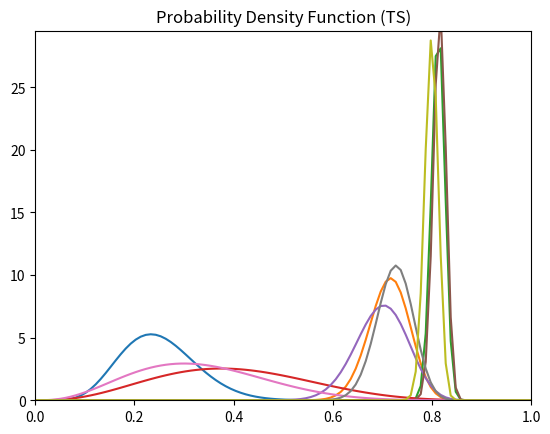

This chart was generated by the following Python code:
import numpy as np
import random
import scipy.stats as stats
import matplotlib.pyplot as plt


class SlotMachines:

    def __init__(self, n_machines=3, prop_reword=[], cash=10000):
        self.n_machines = n_machines
        # If proba
        if prop_reword:
            self.prop_reword = prop_reword
        else:
            self.prop_reword = np.random.normal(0, 1, n_machines)
        # Q for each arm
        self.Q = np.zeros(n_machines)
        # Pull times for each arm
        self.N = np.zeros(n_machines)
        # Number of wins for each arm
        self.W = np.zeros(n_machines)
        # Total reward for each arm
        # self.total_R = np.zeros(n_machines)
        # Adjust reward here
        self.reward = 16
        # All budget
        self.cash = cash
        self.total_reward = 0

    # Pull the arm by number
    def pullArm(self, arm):
        self.cash -= 10
        if random.random() >= (1 - self.prop_reword[arm]):
            return self.reward
        return 0

    # Print pull times for each arms
    def print_pull_times(self):
        for i, times in enumerate(self.N):
            print(f"arm {i} pulls {times} times")

# Epsilon greedy


def epsilon_greedy(epsilon):
    # Create slot machines
    slot_machines = SlotMachines(3, [0.3, 0.7, 0.8])
    # If have budget
    while slot_machines.cash > 0:
        # Random choose a arm to pull
        if random.random() < epsilon:
            arm = np.random.randint(0,  slot_machines.n_machines)
        # Pull the best arm
        else:
            arm = np.argmax(slot_machines.Q)
        # Get the reward by pull the arm
        reward = slot_machines.pullArm(arm)
        if reward:
            # Add reward to total reward
            slot_machines.total_reward += reward
            # Add reward to that arm
            slot_machines.W[arm] += 1
        slot_machines.N[arm] += 1
        slot_machines.Q[arm] = slot_machines.W[arm] / slot_machines.N[arm]

    print(slot_machines.total_reward)
    slot_machines.print_pull_times()

    arms = [
        stats.beta(a=1+w, b=1+t-w) for t, w in zip(slot_machines.N, slot_machines.W)]
    plot(arms, "Greedy")


def UCB(c=0.5):
    np.seterr(all="ignore")
    slot_machines = SlotMachines(3, [0.3, 0.7, 0.8])
    step = 0
    while slot_machines.cash > 0:
        step += 1
        arm = np.argmax(slot_machines.Q + c *
                        np.sqrt(np.log(step) / slot_machines.N))

        reward = slot_machines.pullArm(arm)
        if reward:
            slot_machines.total_reward += reward
            slot_machines.W[arm] += 1
        slot_machines.N[arm] += 1
        slot_machines.Q[arm] = slot_machines.W[arm] / slot_machines.N[arm]

    print(slot_machines.total_reward)
    slot_machines.print_pull_times()

    arms = [
        stats.beta(a=1+w, b=1+t-w) for t, w in zip(slot_machines.N, slot_machines.W)]
    plot(arms, "UCB")


def thompson_sampling():
    slot_machines = SlotMachines(3, [0.3, 0.7, 0.8])
    while slot_machines.cash > 0:
        beta_dis = [
            random.betavariate(1+w, 1+t-w) for t, w in zip(slot_machines.N, slot_machines.W)]
        arm = np.argmax(beta_dis)

        reward = slot_machines.pullArm(arm)
        if reward:
            slot_machines.total_reward += reward
            slot_machines.W[arm] += 1
        slot_machines.N[arm] += 1
        slot_machines.Q[arm] = slot_machines.W[arm] / slot_machines.N[arm]

    print(slot_machines.total_reward)
    slot_machines.print_pull_times()

    arms = [
        stats.beta(a=1+w, b=1+t-w) for t, w in zip(slot_machines.N, slot_machines.W)]
    plot(arms, "TS")


def plot(arms, type):
    plot_x = np.linspace(0.001, .999, 100)
    for arm in arms:
        y = arm.pdf(plot_x)
        plt.plot(plot_x, y)
    plt.xlim([0, 1])
    plt.ylim(bottom=0)
    plt.title(f"Probability Density Function ({type})")
    plt.show()


epsilon_greedy(0.1)
UCB()
thompson_sampling()
